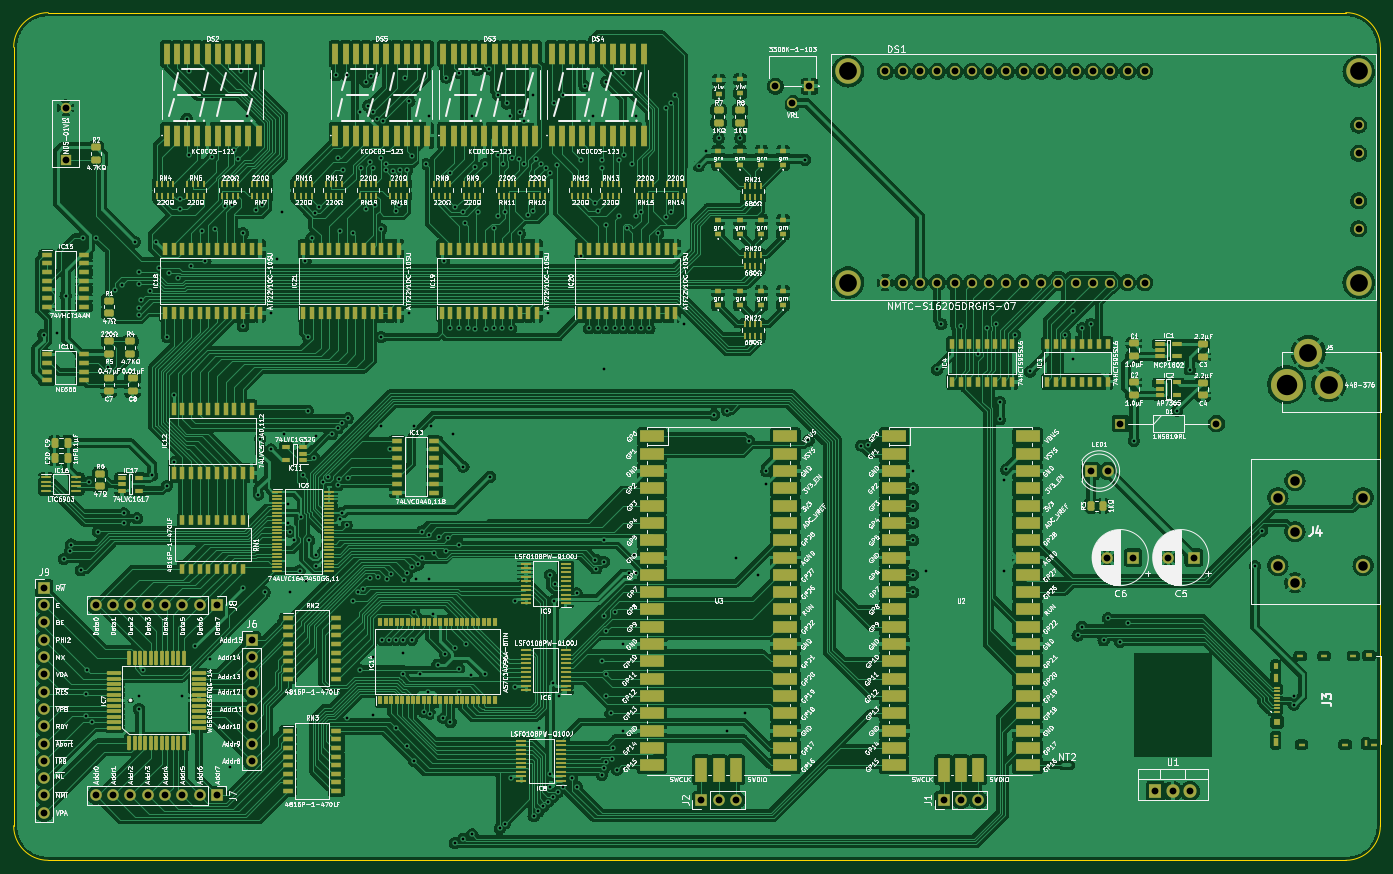
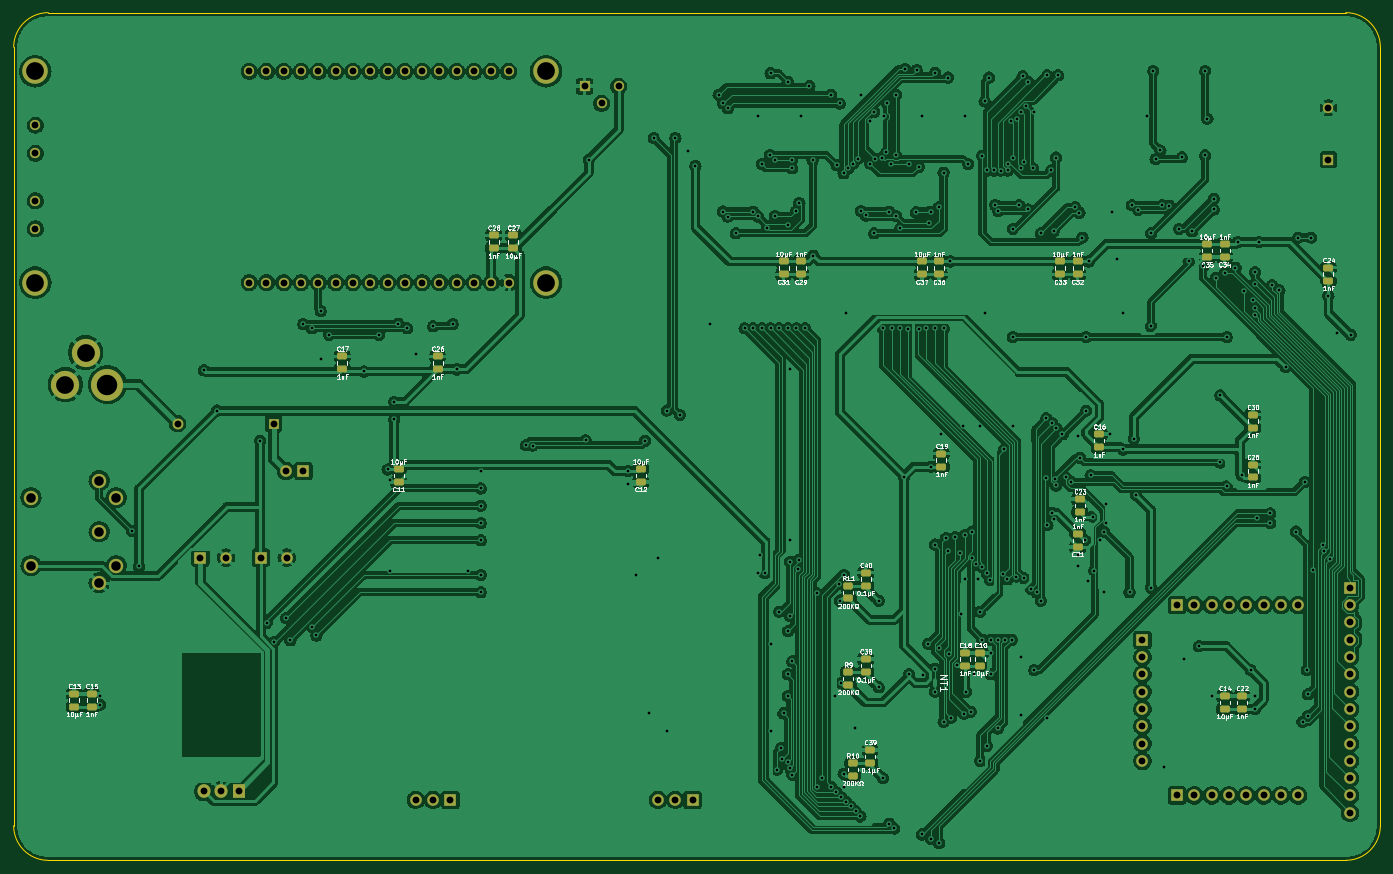
Circuit board: 9 layer files. Board 200.7 x 124.5 mm.
- bottom_copper: Pico Debugger-B_Cu.gbr (792295 bytes)
- bottom_mask: Pico Debugger-B_Mask.gbr (7233 bytes)
- bottom_silk: Pico Debugger-B_Silkscreen.gbr (69562 bytes)
- outline: Pico Debugger-Edge_Cuts.gbr (992 bytes)
- top_copper: Pico Debugger-F_Cu.gbr (1017199 bytes)
- top_mask: Pico Debugger-F_Mask.gbr (29390 bytes)
- top_silk: Pico Debugger-F_Silkscreen.gbr (426371 bytes)
- drill: Pico Debugger-NPTH.drl (272 bytes)
- drill: Pico Debugger-PTH.drl (7614 bytes)

=== bottom_copper: Pico Debugger-B_Cu.gbr (792295 bytes, source omitted) ===
=== bottom_mask: Pico Debugger-B_Mask.gbr (7233 bytes, source omitted) ===
=== bottom_silk: Pico Debugger-B_Silkscreen.gbr (69562 bytes, source omitted) ===
=== outline: Pico Debugger-Edge_Cuts.gbr ===
%TF.GenerationSoftware,KiCad,Pcbnew,(6.0.5)*%
%TF.CreationDate,2022-08-08T08:41:44+02:00*%
%TF.ProjectId,Pico Debugger,5069636f-2044-4656-9275-676765722e6b,rev?*%
%TF.SameCoordinates,Original*%
%TF.FileFunction,Profile,NP*%
%FSLAX46Y46*%
G04 Gerber Fmt 4.6, Leading zero omitted, Abs format (unit mm)*
G04 Created by KiCad (PCBNEW (6.0.5)) date 2022-08-08 08:41:44*
%MOMM*%
%LPD*%
G01*
G04 APERTURE LIST*
%TA.AperFunction,Profile*%
%ADD10C,0.100000*%
%TD*%
G04 APERTURE END LIST*
D10*
X40640000Y-160655000D02*
G75*
G03*
X45720000Y-165735000I5080000J0D01*
G01*
X40640000Y-160655000D02*
X40640000Y-46355000D01*
X241300000Y-46355000D02*
G75*
G03*
X236220000Y-41275000I-5080000J0D01*
G01*
X45720000Y-41275000D02*
X236220000Y-41275000D01*
X241300000Y-46355000D02*
X241300000Y-160655000D01*
X45720000Y-41275000D02*
G75*
G03*
X40640000Y-46355000I0J-5080000D01*
G01*
X236220000Y-165735000D02*
G75*
G03*
X241300000Y-160655000I0J5080000D01*
G01*
X236220000Y-165735000D02*
X45720000Y-165735000D01*
M02*

=== top_copper: Pico Debugger-F_Cu.gbr (1017199 bytes, source omitted) ===
=== top_mask: Pico Debugger-F_Mask.gbr (29390 bytes, source omitted) ===
=== top_silk: Pico Debugger-F_Silkscreen.gbr (426371 bytes, source omitted) ===
=== drill: Pico Debugger-NPTH.drl ===
M48
; DRILL file {KiCad (6.0.5)} date Mon Aug  8 08:41:48 2022
; FORMAT={-:-/ absolute / inch / decimal}
; #@! TF.CreationDate,2022-08-08T08:41:48+02:00
; #@! TF.GenerationSoftware,Kicad,Pcbnew,(6.0.5)
; #@! TF.FileFunction,NonPlated,1,2,NPTH
FMAT,2
INCH
%
G90
G05
T0
M30

=== drill: Pico Debugger-PTH.drl (7614 bytes, source omitted) ===
